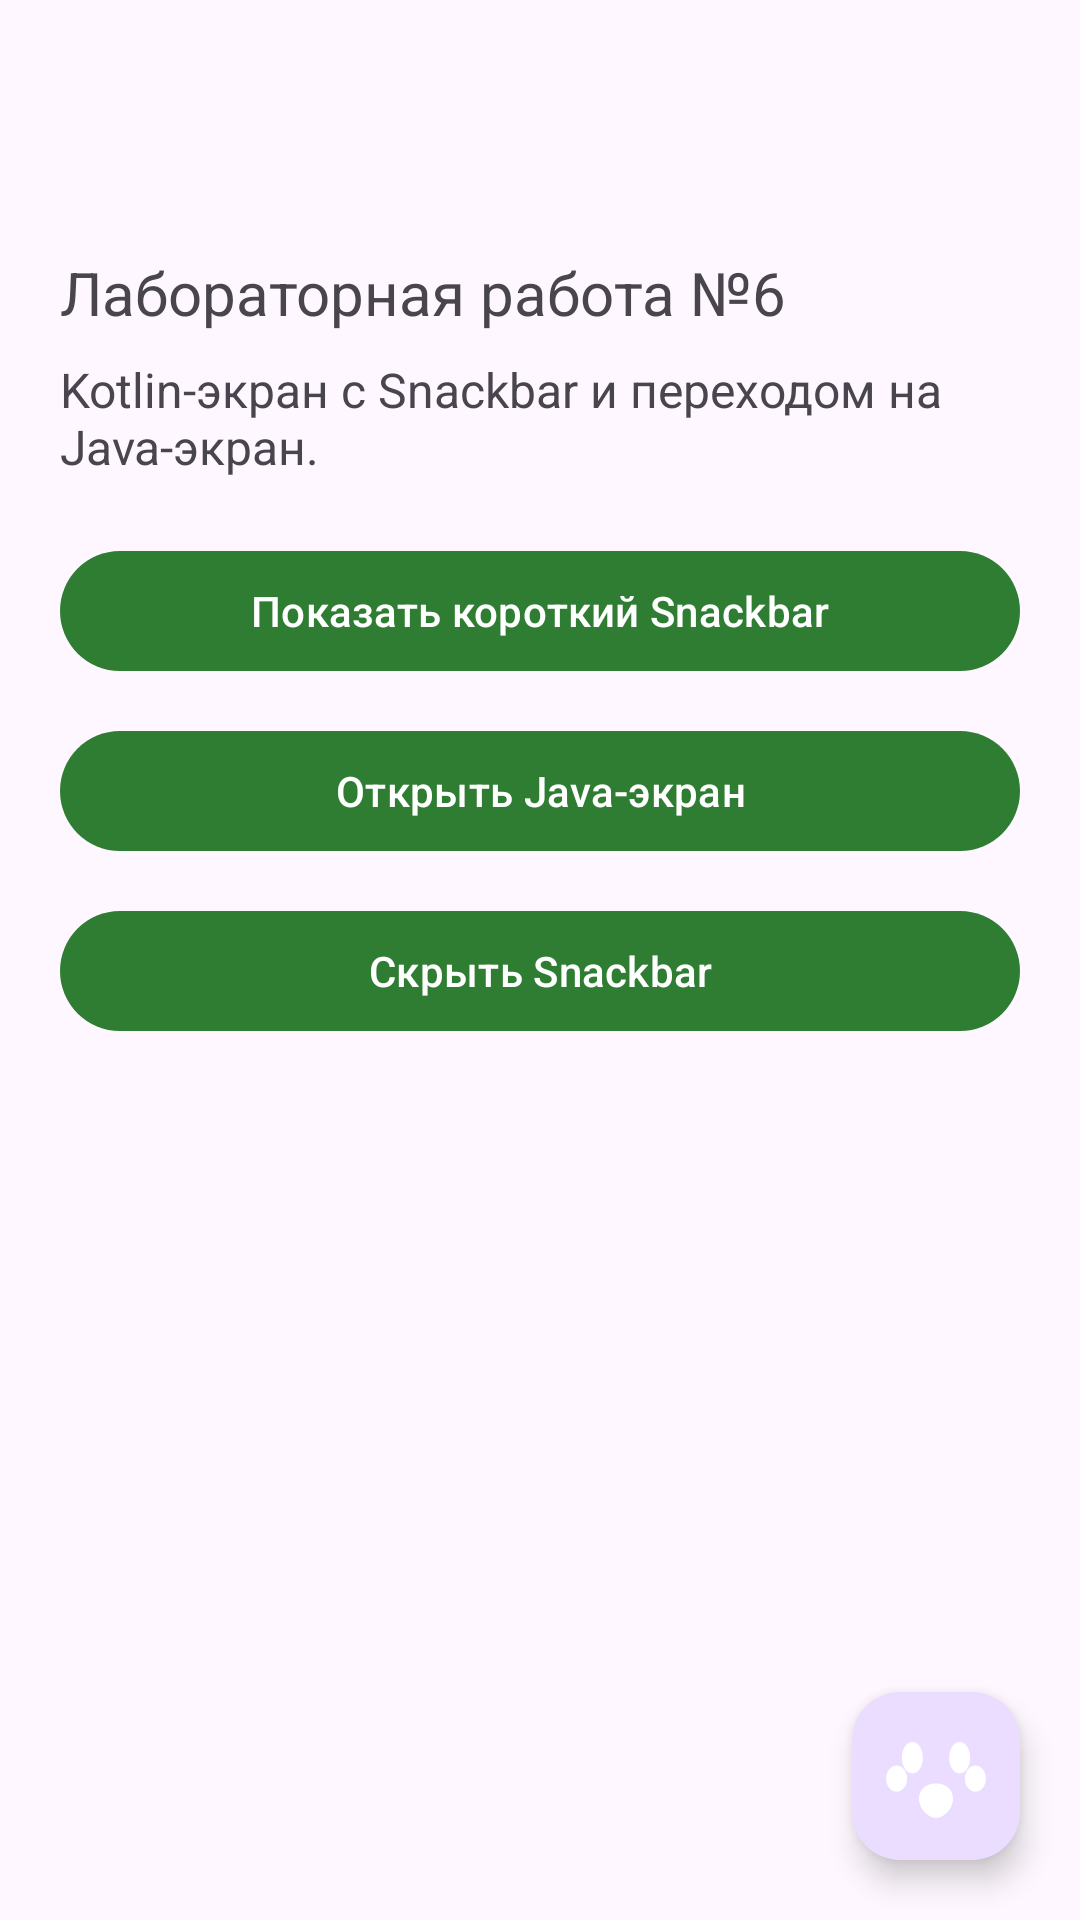

Layout XML and referenced resources for this Android screen:
<!-- AndroidManifest.xml: application theme Theme.Izhiklab6 -->
<!-- res/layout/activity_main.xml -->
<?xml version="1.0" encoding="utf-8"?>
<androidx.coordinatorlayout.widget.CoordinatorLayout xmlns:android="http://schemas.android.com/apk/res/android"
    xmlns:app="http://schemas.android.com/apk/res-auto"
    xmlns:tools="http://schemas.android.com/tools"
    android:id="@+id/main"
    android:layout_width="match_parent"
    android:layout_height="match_parent"
    tools:context=".MainActivity">

    <com.google.android.material.appbar.AppBarLayout
        android:layout_width="match_parent"
        android:layout_height="wrap_content"
        android:theme="@style/ThemeOverlay.Material3.Dark.ActionBar">

        <com.google.android.material.appbar.MaterialToolbar
            android:id="@+id/toolbar"
            android:layout_width="match_parent"
            android:layout_height="?attr/actionBarSize"
            android:title="@string/kotlin_screen_title" />
    </com.google.android.material.appbar.AppBarLayout>

    <ScrollView
        android:layout_width="match_parent"
        android:layout_height="match_parent"
        app:layout_behavior="@string/appbar_scrolling_view_behavior">

        <LinearLayout
            android:layout_width="match_parent"
            android:layout_height="wrap_content"
            android:orientation="vertical"
            android:padding="20dp">

            <TextView
                android:id="@+id/titleText"
                android:layout_width="match_parent"
                android:layout_height="wrap_content"
                android:text="@string/lab_title"
                android:textSize="20sp" />

            <TextView
                android:id="@+id/descriptionText"
                android:layout_width="match_parent"
                android:layout_height="wrap_content"
                android:layout_marginTop="8dp"
                android:text="@string/lab_description"
                android:textSize="16sp" />

            <com.google.android.material.button.MaterialButton
                android:id="@+id/btnShowShortSnackbar"
                android:layout_width="match_parent"
                android:layout_height="wrap_content"
                android:layout_marginTop="20dp"
                android:text="@string/show_short_snackbar" />

            <com.google.android.material.button.MaterialButton
                android:id="@+id/btnOpenJavaScreen"
                android:layout_width="match_parent"
                android:layout_height="wrap_content"
                android:layout_marginTop="12dp"
                android:text="@string/open_java_demo" />

            <com.google.android.material.button.MaterialButton
                android:id="@+id/button_dismiss"
                android:layout_width="match_parent"
                android:layout_height="wrap_content"
                android:layout_marginTop="12dp"
                android:text="@string/dismiss_snackbar" />
        </LinearLayout>
    </ScrollView>

    <com.google.android.material.floatingactionbutton.FloatingActionButton
        android:id="@+id/fab"
        android:layout_width="wrap_content"
        android:layout_height="wrap_content"
        android:layout_gravity="bottom|end"
        android:layout_margin="20dp"
        android:contentDescription="@string/fab_description"
        android:src="@drawable/ic_pets"
        app:layout_anchorGravity="bottom|end"
        app:layout_dodgeInsetEdges="bottom"
        app:maxImageSize="42dp"
        app:tint="@android:color/white" />

</androidx.coordinatorlayout.widget.CoordinatorLayout>
<!-- resources referenced by this layout -->
<resources>
  <!-- drawable ic_pets (drawable) -->
  <vector xmlns:android="http://schemas.android.com/apk/res/android"
      android:width="24dp"
      android:height="24dp"
      android:viewportWidth="24"
      android:viewportHeight="24">
      <path
          android:fillColor="#FFFFFFFF"
          android:pathData="M12,13.4c-1.85,0 -3.25,1.29 -3.25,2.88C8.75,18.26 10.62,20 12,20s3.25,-1.74 3.25,-3.72c0,-1.59 -1.4,-2.88 -3.25,-2.88zM7.5,11.5c-1.1,0 -2,-1.34 -2,-3S6.4,5.5 7.5,5.5s2,1.34 2,3 -0.9,3 -2,3zM16.5,11.5c-1.1,0 -2,-1.34 -2,-3s0.9,-3 2,-3 2,1.34 2,3 -0.9,3 -2,3zM4.5,15c-1.1,0 -2,-1.12 -2,-2.5S3.4,10 4.5,10s2,1.12 2,2.5S5.6,15 4.5,15zM19.5,15c-1.1,0 -2,-1.12 -2,-2.5s0.9,-2.5 2,-2.5 2,1.12 2,2.5 -0.9,2.5 -2,2.5z" />
  </vector>
  <string name="dismiss_snackbar">Скрыть Snackbar</string>
  <string name="fab_description">Показать основной Snackbar</string>
  <string name="kotlin_screen_title">Kotlin Demo</string>
  <string name="lab_description">Kotlin-экран с Snackbar и переходом на Java-экран.</string>
  <string name="lab_title">Лабораторная работа №6</string>
  <string name="open_java_demo">Открыть Java-экран</string>
  <string name="show_short_snackbar">Показать короткий Snackbar</string>
  <style name="Theme.Izhiklab6" parent="Base.Theme.Izhiklab6" />
  <style name="Base.Theme.Izhiklab6" parent="Theme.Material3.DayNight.NoActionBar">
          <item name="colorPrimary">@color/brand_primary</item>
          <item name="colorSecondary">@color/fab_tint</item>
      </style>
  <color name="brand_primary">#2E7D32</color>
  <color name="fab_tint">#43A047</color>
</resources>
